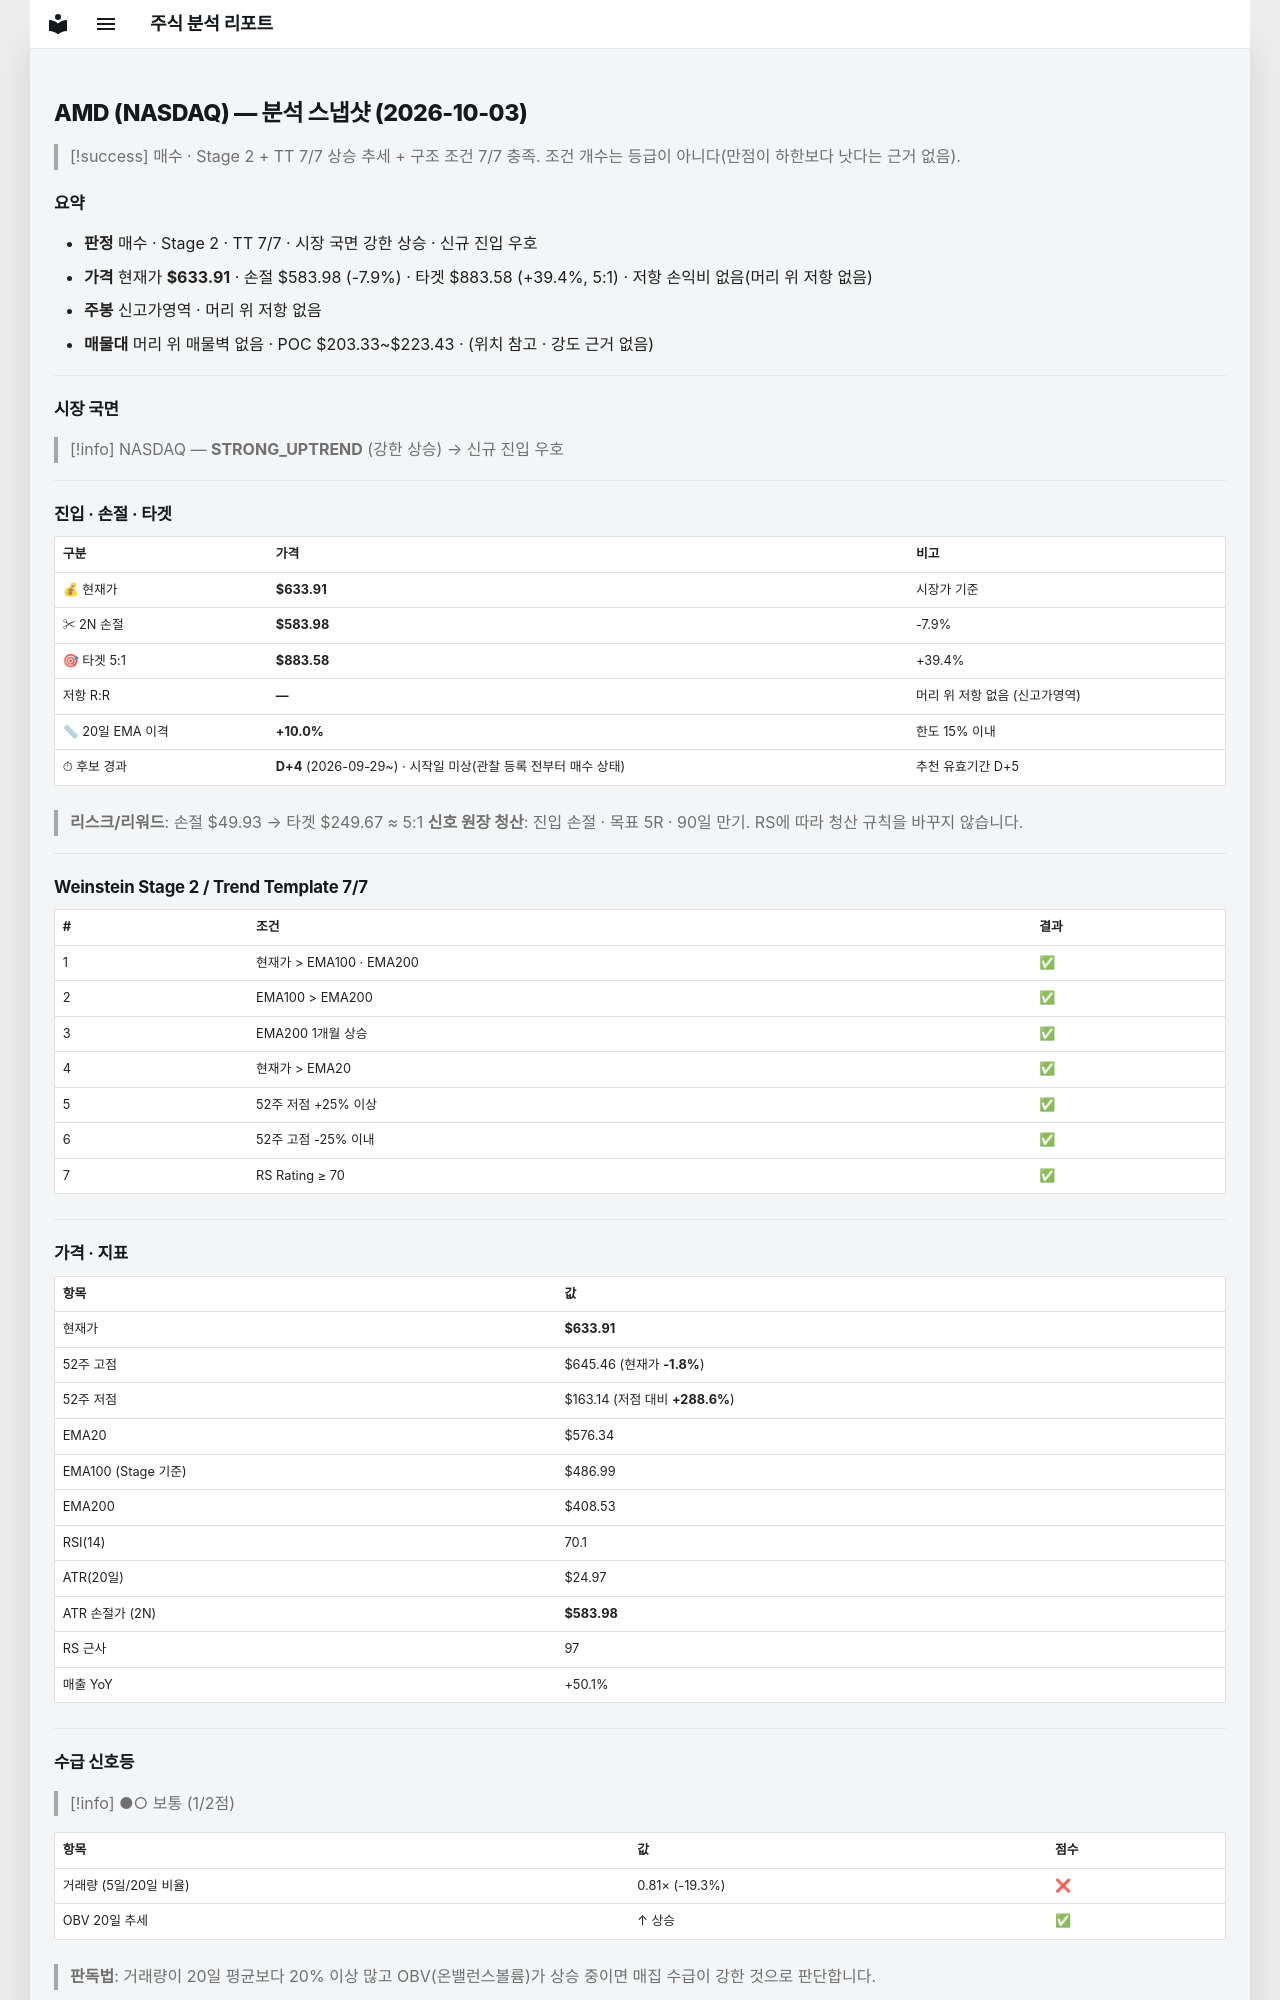

repository: soloandco/stock-reports · page: snapshots/AMD-2026-10-03/index.html · generator: mkdocs

---
type: analysis-snapshot
title: AMD 분석 스냅샷
ticker: AMD
market: NASDAQ
created: 2026-10-03
updated: 2026-10-03
bar-date: 2026-10-02
verdict: 매수후보
sma50-gap-pct: 10.0
candidate-days: 4
candidate-since: 2026-09-29
candidate-start-unknown: true
weekly-position: 신고가영역
stage: 2
trend-template-score: 7
tt-max: 7
ma-set: ema-20-100-200
price: 633.9099731445312
stop-price: 583.9768214990571
market-regime: STRONG_UPTREND
supply-demand-score: 1/2
supply-demand-label: 보통
status: tracking
tags:
  - stock-agent
  - watchlist
  - AMD
  - analysis
related:
  - "[[analysis-template]]"
---

# AMD (NASDAQ) — 분석 스냅샷 (2026-10-03)

> [!success] 매수 · Stage 2 + TT 7/7
> 상승 추세 + 구조 조건 7/7 충족. 조건 개수는 등급이 아니다(만점이 하한보다 낫다는 근거 없음).

## 요약

- **판정** 매수 · Stage 2 · TT 7/7 · 시장 국면 강한 상승 · 신규 진입 우호
- **가격** 현재가 **$633.91** · 손절 $583.98 (-7.9%) · 타겟 $883.58 (+39.4%, 5:1) · 저항 손익비 없음(머리 위 저항 없음)
- **주봉** 신고가영역 · 머리 위 저항 없음
- **매물대** 머리 위 매물벽 없음 · POC $203.33~$223.43 · (위치 참고 · 강도 근거 없음)

---

## 시장 국면

> [!info] NASDAQ — **STRONG_UPTREND** (강한 상승) → 신규 진입 우호

---

## 진입 · 손절 · 타겟

| 구분 | 가격 | 비고 |
|------|------|------|
| 💰 현재가 | **$633.91** | 시장가 기준 |
| ✂ 2N 손절 | **$583.98** | -7.9% |
| 🎯 타겟 5:1 | **$883.58** | +39.4% |
| 저항 R:R | **—** | 머리 위 저항 없음 (신고가영역) |
| 📏 20일 EMA 이격 | **+10.0%** | 한도 15% 이내 |
| ⏱ 후보 경과 | **D+4** (2026-09-29~) · 시작일 미상(관찰 등록 전부터 매수 상태) | 추천 유효기간 D+5 |

> **리스크/리워드**: 손절 $49.93 → 타겟 $249.67 ≈ 5:1
> **신호 원장 청산**: 진입 손절 · 목표 5R · 90일 만기. RS에 따라 청산 규칙을 바꾸지 않습니다.

---

## Weinstein Stage 2 / Trend Template 7/7

| # | 조건 | 결과 |
|---|------|------|
| 1 | 현재가 > EMA100 · EMA200 | ✅ |
| 2 | EMA100 > EMA200 | ✅ |
| 3 | EMA200 1개월 상승 | ✅ |
| 4 | 현재가 > EMA20 | ✅ |
| 5 | 52주 저점 +25% 이상 | ✅ |
| 6 | 52주 고점 -25% 이내 | ✅ |
| 7 | RS Rating ≥ 70 | ✅ |

---

## 가격 · 지표

| 항목 | 값 |
|------|---|
| 현재가 | **$633.91** |
| 52주 고점 | $645.46 (현재가 **-1.8%**) |
| 52주 저점 | $163.14 (저점 대비 **+288.6%**) |
| EMA20 | $576.34 |
| EMA100 (Stage 기준) | $486.99 |
| EMA200 | $408.53 |
| RSI(14) | 70.1 |
| ATR(20일) | $24.97 |
| ATR 손절가 (2N) | **$583.98** |
| RS 근사 | 97 |
| 매출 YoY | +50.1% |

---
## 수급 신호등

> [!info] ●○ 보통 (1/2점)

| 항목 | 값 | 점수 |
|------|------|------|
| 거래량 (5일/20일 비율) | 0.81× (-19.3%) | ❌ |
| OBV 20일 추세 | ↑ 상승 | ✅ |

> **판독법**: 거래량이 20일 평균보다 20% 이상 많고 OBV(온밸런스볼륨)가 상승 중이면 매집 수급이 강한 것으로 판단합니다.

---
